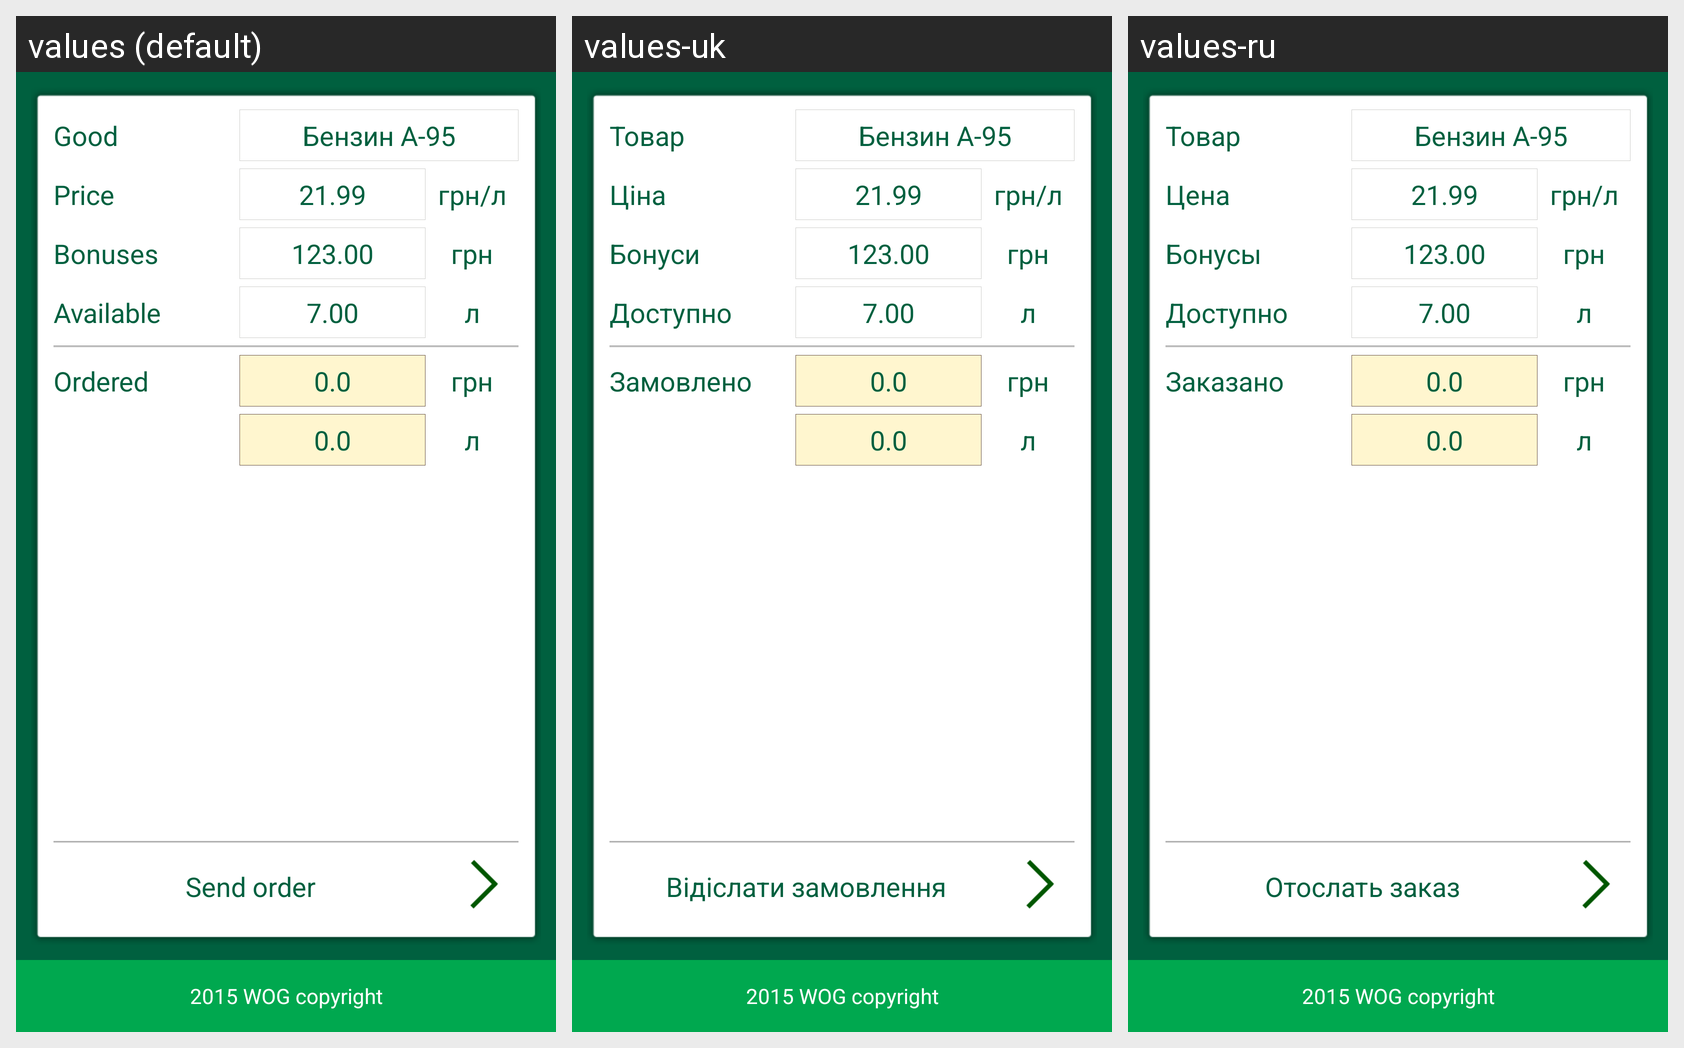

Translations of the strings shown on this Android screen, per locale in the grid:
Android screen res/layout/activity_order_bonuses.xml rendered under 3 locales, left to right: values (default), values-uk, values-ru. Device: Nexus 5 (rendered at 1080×1920; each locale shown at half size, 540×960, under a caption strip naming it); theme AppTheme.
Strings drawn on this screen, with the default value and each locale's value (text and hints the layout hard-codes, and strings that could not be matched under every locale, appear in the picture but are not listed):

label_goodname
  values: Good
  values-uk: Товар
  values-ru: Товар

label_price
  values: Price
  values-uk: Ціна
  values-ru: Цена

label_bonuses_balance
  values: Bonuses
  values-uk: Бонуси
  values-ru: Бонусы

label_available
  values: Available
  values-uk: Доступно
  values-ru: Доступно

label_ordered
  values: Ordered
  values-uk: Замовлено
  values-ru: Заказано

btn_order_send
  values: Send order
  values-uk: Відіслати замовлення
  values-ru: Отослать заказ

text_copyright
  values: 2015 WOG copyright
  values-uk: 2015 WOG copyright
  values-ru: 2015 WOG copyright
